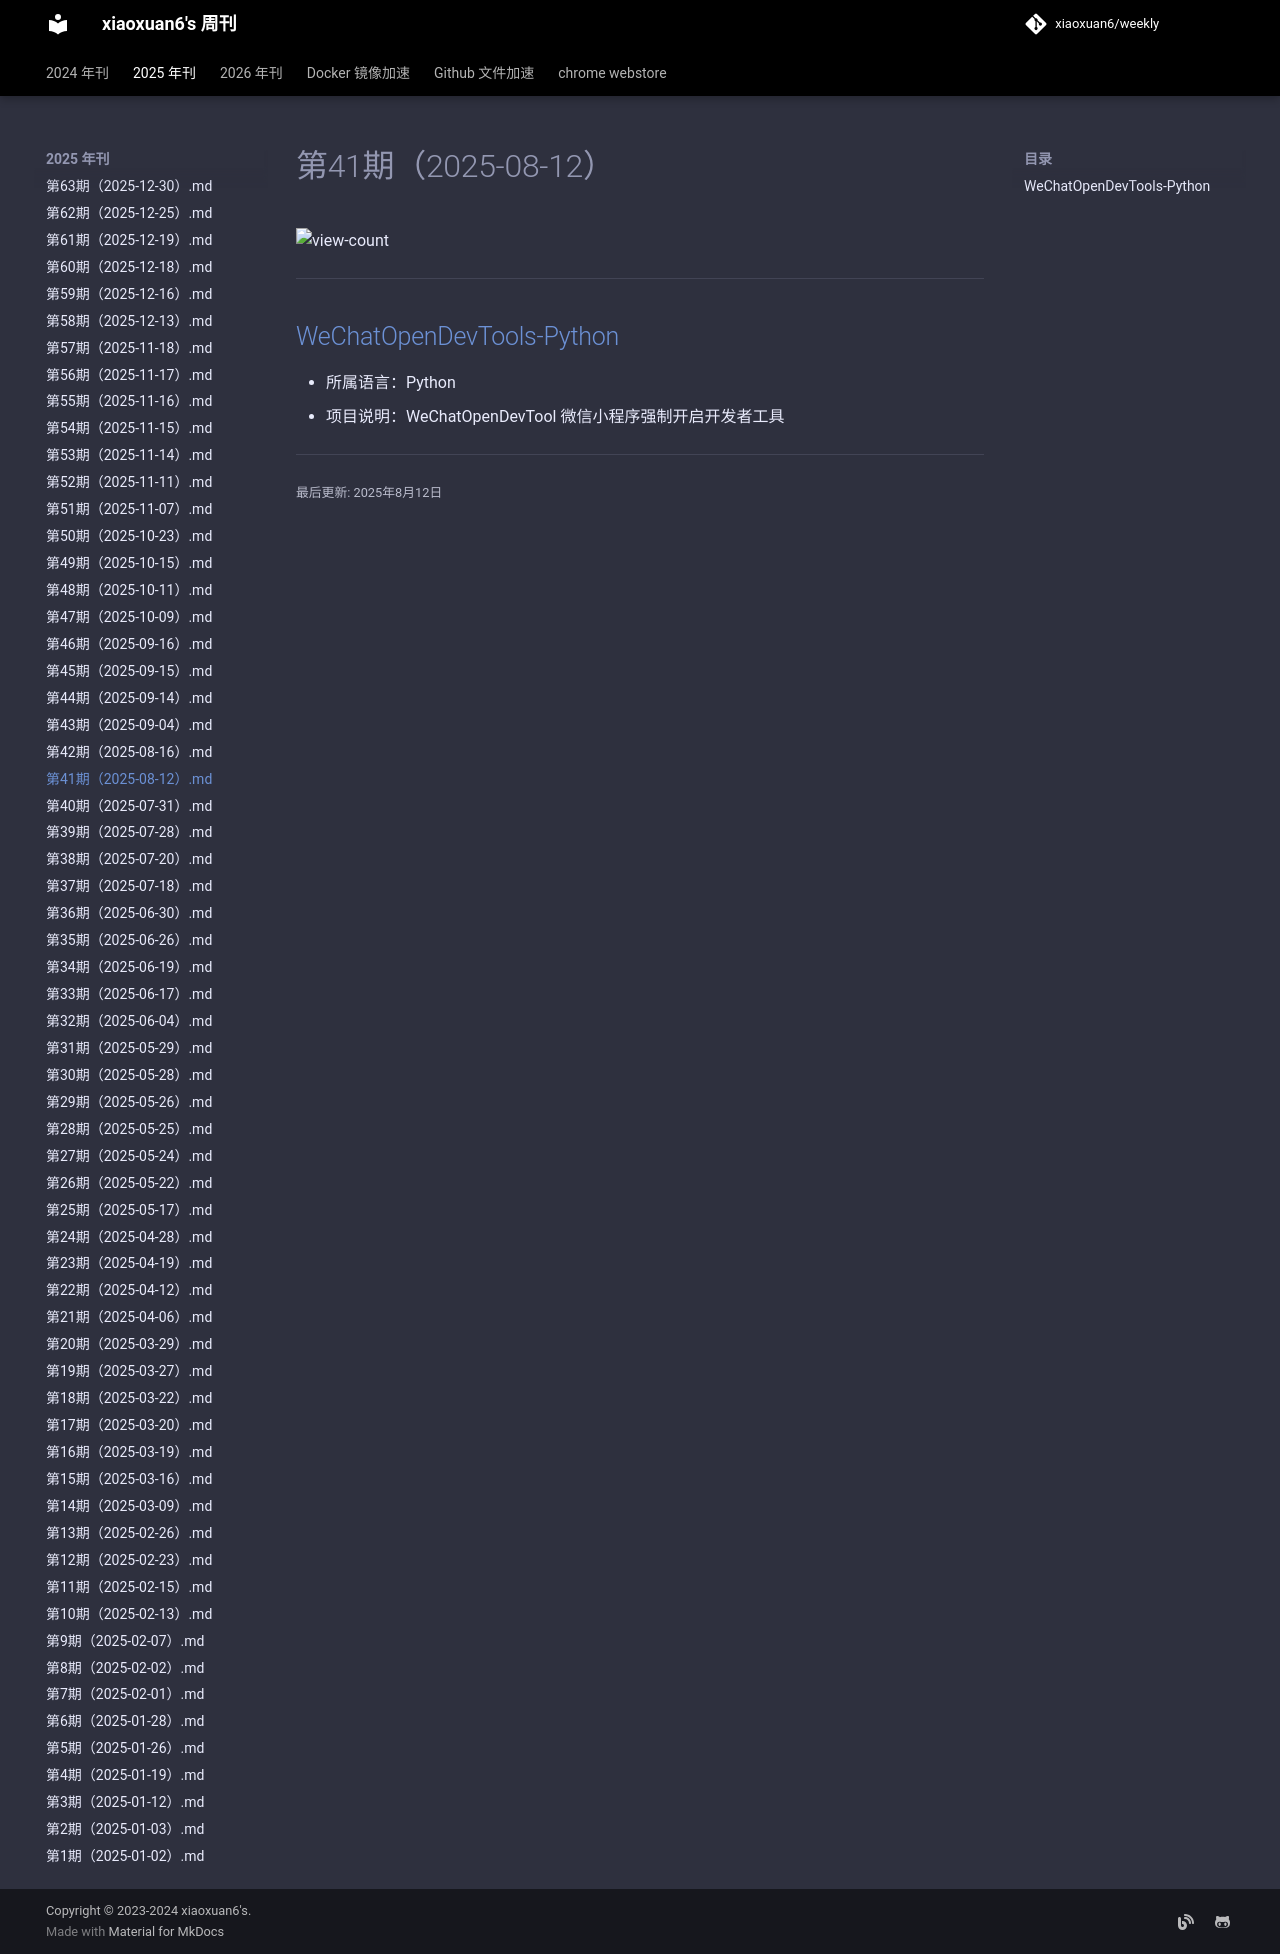

repository: xiaoxuan6/weekly · page: 2025/08/第41期（2025-08-12）/index.html · generator: mkdocs

# 第41期（2025-08-12）

![view-count](https://count.getloli.com/@xiaoxuan6-weekly-20250812)

---
## [WeChatOpenDevTools-Python](https://github.com/JaveleyQAQ/WeChatOpenDevTools-Python)
- 所属语言：Python
- 项目说明：WeChatOpenDevTool 微信小程序强制开启开发者工具
